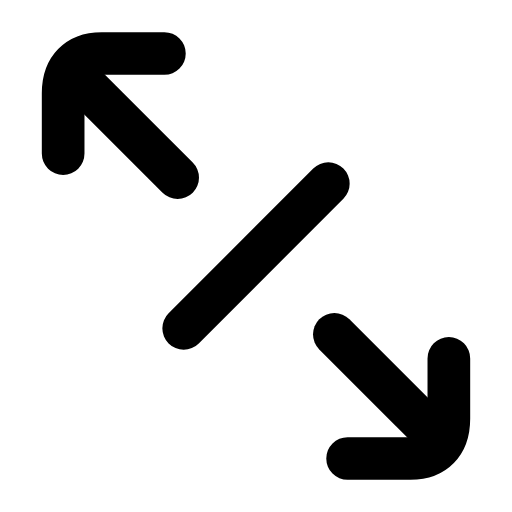
t = 0.00 s
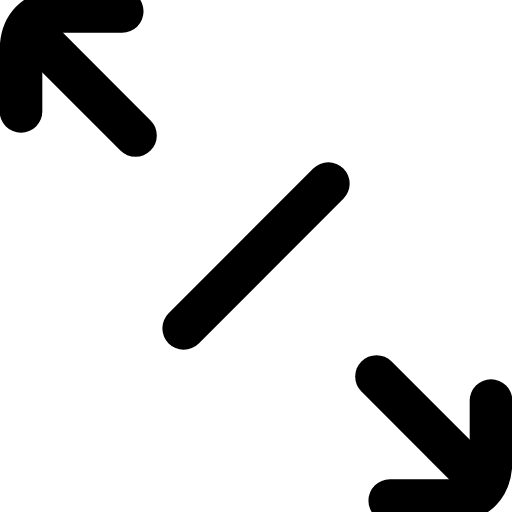
t = 0.22 s
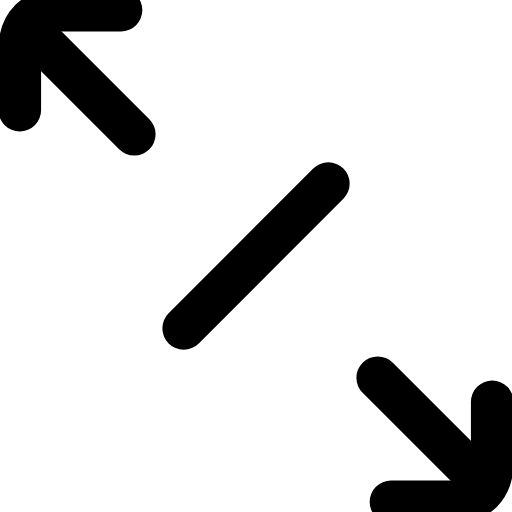
t = 0.56 s
t = 0.77 s: frame unchanged from t = 0.56 s, image omitted
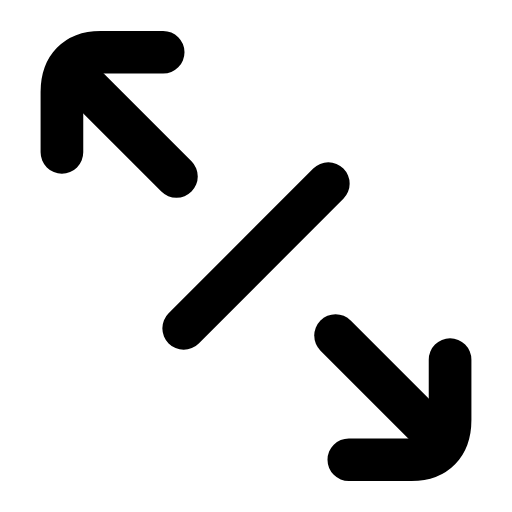
t = 1.10 s
t = 1.31 s: frame unchanged from t = 0.00 s, image omitted

The animated SVG that drew these frames (rendered in a browser with its animation timeline set to each time). Animation: 2 SMIL elements (animateTransform=2); one cycle of 1.60 s, repeats indefinitely.

<svg xmlns="http://www.w3.org/2000/svg" width="24" height="24" viewBox="0 0 24 24" fill="none"><g transform="translate(-1.56 -1.56) scale(1.13)"><g><animateTransform attributeName="transform" type="translate" values="0 0;-1.8 -1.8;-1.8 -1.8;0 0;0 0" keyTimes="0;0.28;0.55;0.82;1" dur="1.6s" repeatCount="indefinite" calcMode="spline" keySplines="0.16 1 0.3 1;0.16 1 0.3 1;0.16 1 0.3 1;0.16 1 0.3 1"/><path stroke="currentColor" stroke-width="1.77" stroke-linecap="round" stroke-linejoin="round" fill="none" d="M8.2 3.6L5.6 3.6C4.6 3.6 4 4.2 4 5.25L4 7.75"></path><line stroke="currentColor" stroke-width="1.77" stroke-linecap="round" stroke-linejoin="round" fill="none" x1="8.75" y1="8.75" x2="4.6" y2="4.6"></line></g><g><animateTransform attributeName="transform" type="translate" values="0 0;1.8 1.8;1.8 1.8;0 0;0 0" keyTimes="0;0.28;0.55;0.82;1" dur="1.6s" repeatCount="indefinite" calcMode="spline" keySplines="0.16 1 0.3 1;0.16 1 0.3 1;0.16 1 0.3 1;0.16 1 0.3 1"/><path stroke="currentColor" stroke-width="1.77" stroke-linecap="round" stroke-linejoin="round" fill="none" d="M15.8 20.4L18.4 20.4C19.4 20.4 20 19.8 20 18.75L20 16.25"></path><line stroke="currentColor" stroke-width="1.77" stroke-linecap="round" stroke-linejoin="round" fill="none" x1="15.25" y1="15.25" x2="19.4" y2="19.4"></line></g><line stroke="currentColor" stroke-width="1.77" stroke-linecap="round" stroke-linejoin="round" fill="none" x1="9" y1="15" x2="15" y2="9"></line></g></svg>
